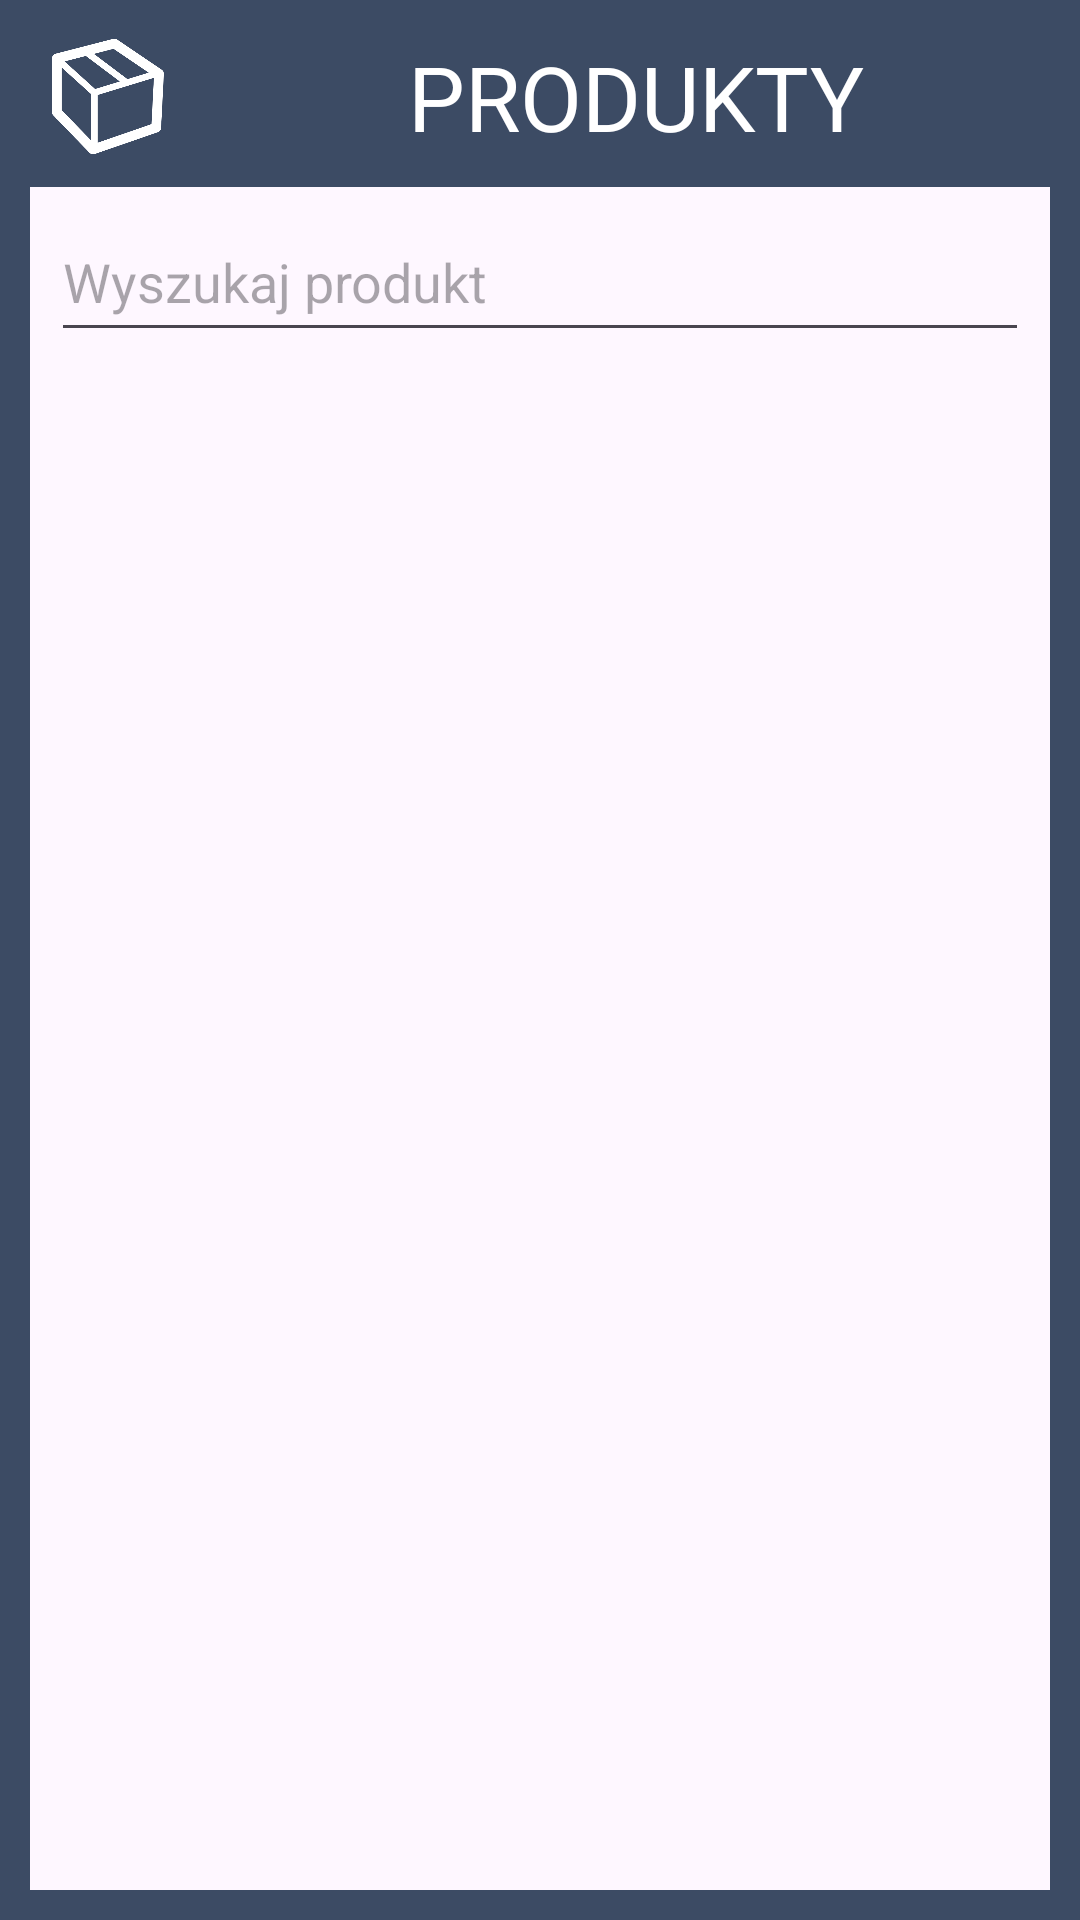

The Android layout XML behind this screen, and the referenced resources:
<!-- AndroidManifest.xml: application theme Theme.Inwento -->
<!-- res/layout/activity_search.xml -->
<?xml version="1.0" encoding="utf-8"?>
<ScrollView xmlns:android="http://schemas.android.com/apk/res/android"
    xmlns:app="http://schemas.android.com/apk/res-auto"
    xmlns:tools="http://schemas.android.com/tools"
    android:layout_width="match_parent"
    android:layout_height="match_parent"
    android:background="@drawable/border_background_granat"
    android:orientation="vertical"
    android:padding="2dp"
    app:backgroundTint="@color/white"
    tools:context=".activities.SearchActivity">
<LinearLayout
    android:layout_width="match_parent"
    android:layout_height="match_parent"
    android:orientation="vertical">
    <LinearLayout
        android:id="@+id/linearLayout2"
        android:layout_width="match_parent"
        android:layout_height="wrap_content"
        android:background="@color/icon_color"
        android:orientation="horizontal"
        android:paddingTop="10dp"
        android:paddingBottom="10dp"
        app:layout_constraintEnd_toEndOf="parent"
        app:layout_constraintStart_toStartOf="parent"
        app:layout_constraintTop_toTopOf="parent">

        <ImageView
            android:layout_width="0dp"
            android:layout_height="match_parent"
            android:layout_marginLeft="5dp"
            android:layout_weight="1"
            android:padding="1dp"
            android:scaleType="fitCenter"
            android:tint="@color/white"
            app:srcCompat="@drawable/inwento_icon" />

        <TextView
            android:layout_width="0dp"
            android:layout_height="wrap_content"
            android:layout_gravity="center_horizontal"
            android:layout_weight="5"
            android:fontFamily="@font/lato_regular"
            android:gravity="center"
            android:text="PRODUKTY"
            android:textColor="@color/white"
            android:textSize="30sp" />
    </LinearLayout>

    <LinearLayout
        android:layout_width="match_parent"
        android:layout_height="match_parent"
        android:orientation="vertical"
        android:layout_marginLeft="10dp"
        android:layout_marginRight="10dp"
        android:padding="5dp">


        <EditText
            android:id="@+id/rvSearch"
            android:layout_width="match_parent"
            android:layout_height="50dp"
            android:hint="@string/start_writing_title" />




            <androidx.recyclerview.widget.RecyclerView
                android:id="@+id/rv_products"
                android:layout_width="match_parent"
                android:layout_height="wrap_content" />


    </LinearLayout>
</LinearLayout>
</ScrollView>
<!-- resources referenced by this layout -->
<resources>
  <color name="icon_color">#3c4b64</color>
  <color name="white">#FFFFFFFF</color>
  <!-- drawable border_background_granat (drawable) -->
  <shape xmlns:android="http://schemas.android.com/apk/res/android"
      android:shape="rectangle">
      <stroke
          android:width="10dp"
          android:color="@color/icon_color" />
      <solid android:color="@color/main_background" />
  
  </shape>
  <!-- drawable inwento_icon: png bitmap (drawable, 18699 bytes) -->
  <string name="start_writing_title">Wyszukaj produkt</string>
  <style name="Theme.Inwento" parent="Base.Theme.Inwento" />
  <color name="main_background">#00001533</color>
  <style name="Base.Theme.Inwento" parent="Theme.Material3.DayNight.NoActionBar">
           <item name="colorPrimary">@color/btnColor</item>
      </style>
  <color name="btnColor">#3c4b64</color>
</resources>
